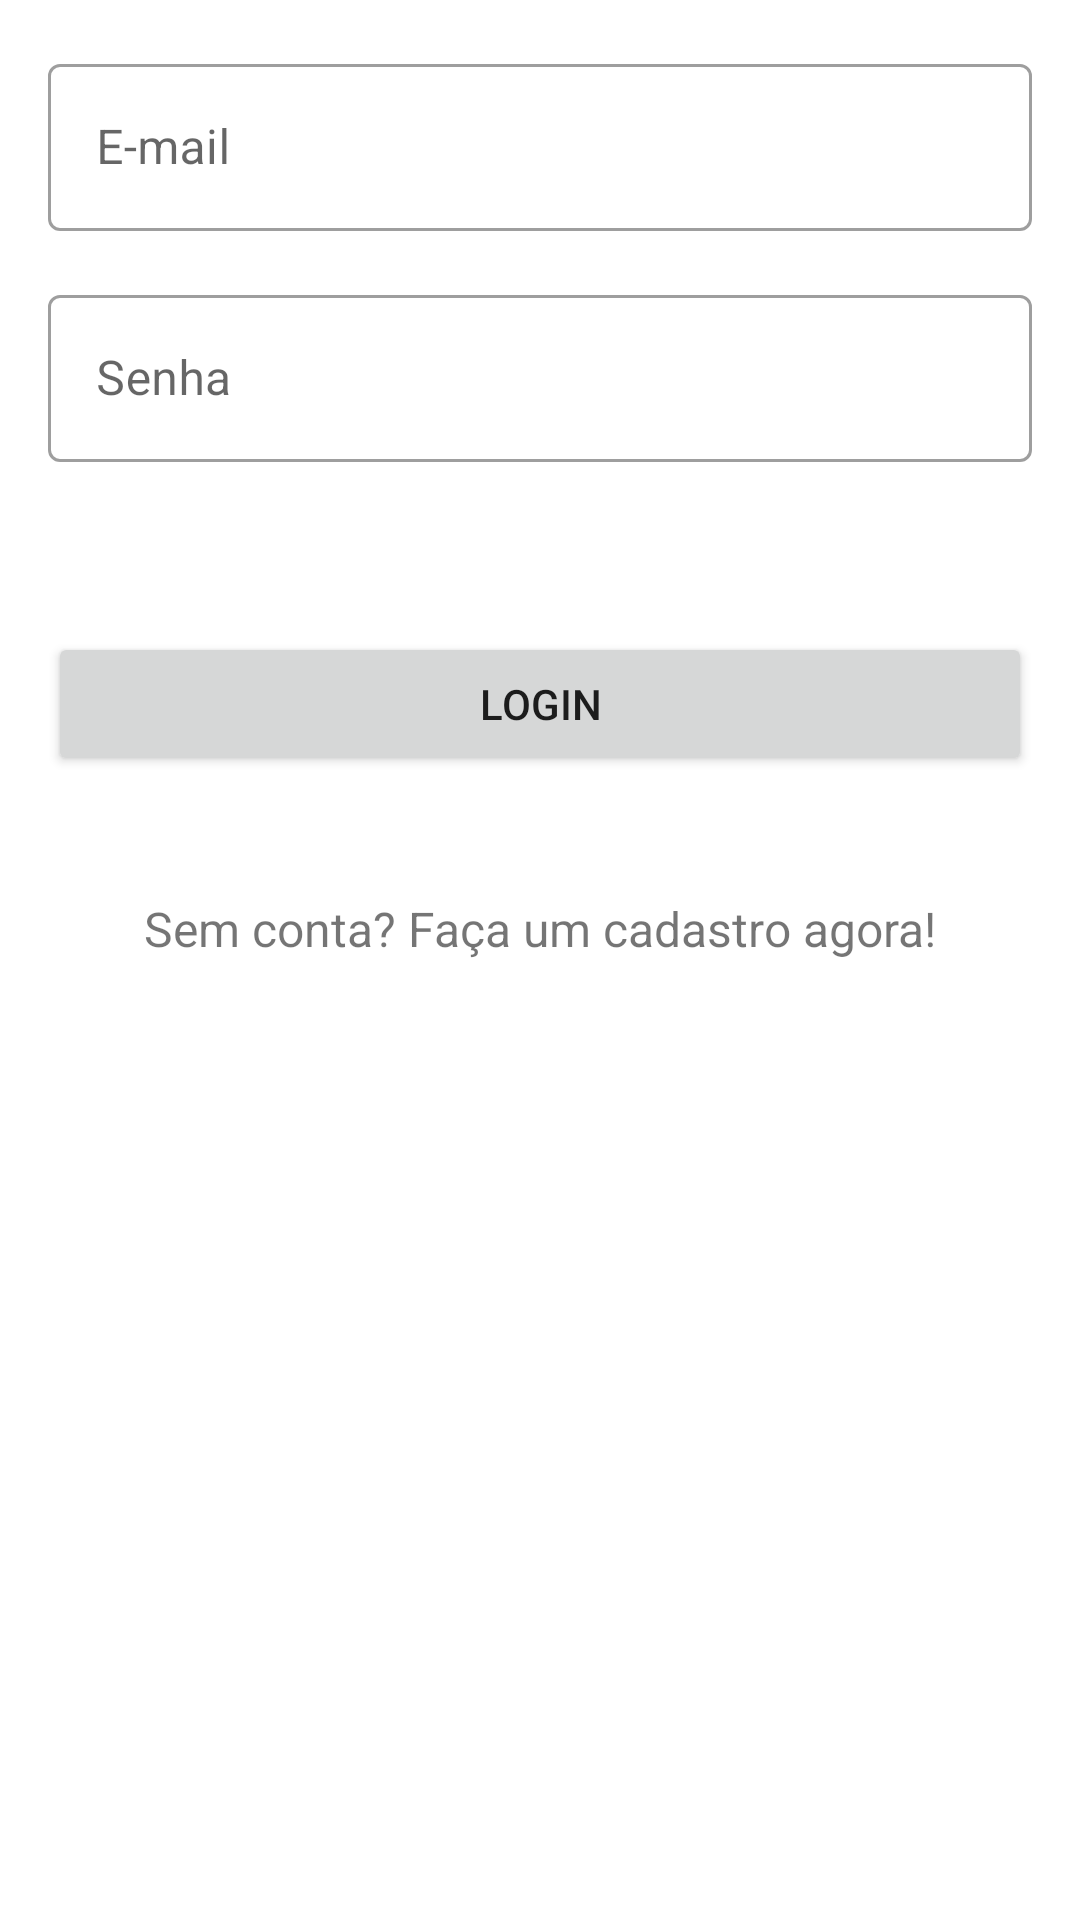

Produce the Android XML layout that renders to this screen, including the resource entries it uses.
<!-- AndroidManifest.xml: application theme theme.personal -->
<!-- res/layout/activity_user_login.xml -->
<?xml version="1.0" encoding="utf-8"?>
<androidx.constraintlayout.widget.ConstraintLayout xmlns:android="http://schemas.android.com/apk/res/android"
    xmlns:app="http://schemas.android.com/apk/res-auto"
    xmlns:tools="http://schemas.android.com/tools"
    android:layout_width="match_parent"
    android:layout_height="match_parent"
    tools:context=".ui.user.UserLoginActivity">

    <com.google.android.material.textfield.TextInputLayout
        android:id="@+id/textinputlayout_login_usuario_email"
        style="@style/Widget.MaterialComponents.TextInputLayout.OutlinedBox"
        android:layout_width="0dp"
        android:layout_height="wrap_content"
        android:layout_margin="16dp"
        app:layout_constraintEnd_toEndOf="parent"
        app:layout_constraintStart_toStartOf="parent"
        app:layout_constraintTop_toTopOf="parent">

        <com.google.android.material.textfield.TextInputEditText
            android:id="@+id/login_usuario_email"
            android:layout_width="match_parent"
            android:layout_height="wrap_content"
            android:hint="E-mail"
            android:inputType="textEmailAddress" />

    </com.google.android.material.textfield.TextInputLayout>

    <com.google.android.material.textfield.TextInputLayout
        android:id="@+id/textinputlayout_login_usuario_senha"
        style="@style/Widget.MaterialComponents.TextInputLayout.OutlinedBox"
        android:layout_width="0dp"
        android:layout_height="wrap_content"
        android:layout_margin="16dp"
        app:layout_constraintEnd_toEndOf="parent"
        app:layout_constraintStart_toStartOf="parent"
        app:layout_constraintTop_toBottomOf="@id/textinputlayout_login_usuario_email">

        <com.google.android.material.textfield.TextInputEditText
            android:id="@+id/login_usuario_senha"
            android:layout_width="match_parent"
            android:layout_height="wrap_content"
            android:hint="Senha"
            android:inputType="textPassword" />

    </com.google.android.material.textfield.TextInputLayout>

    <Button
        android:id="@+id/btn_logar_usuario"
        android:layout_width="0dp"
        android:layout_height="wrap_content"
        android:layout_margin="16dp"
        android:text="login"
        app:layout_constraintBottom_toBottomOf="parent"
        app:layout_constraintEnd_toEndOf="parent"
        app:layout_constraintStart_toStartOf="parent"
        app:layout_constraintTop_toBottomOf="@id/textinputlayout_login_usuario_senha"
        app:layout_constraintVertical_bias="0.1" />

    <TextView
        android:id="@+id/txt_cadastrar_usuario"
        android:layout_width="wrap_content"
        android:layout_height="wrap_content"
        android:layout_marginTop="40dp"
        android:text="Sem conta? Faça um cadastro agora!"
        android:textSize="16sp"
        app:layout_constraintStart_toStartOf="parent"
        app:layout_constraintEnd_toEndOf="parent"
        app:layout_constraintTop_toBottomOf="@id/btn_logar_usuario"
        />

</androidx.constraintlayout.widget.ConstraintLayout>
<!-- resources referenced by this layout -->
<resources>
  <style name="theme.personal" parent="Theme.MaterialComponents.Light.DarkActionBar">
  
          <item name="colorPrimary">@color/primary</item>
          <item name="colorPrimaryVariant">@color/primary_dark</item>
          <item name="colorOnPrimary">@color/white</item>
          
          <item name="colorSecondary">@color/accent</item>
          <item name="colorSecondaryVariant">@color/primary</item>
          <item name="colorOnSecondary">@color/black</item>
          
          <item name="android:statusBarColor" tools:targetApi="l">?attr/colorPrimaryVariant</item>
  
      </style>
  <color name="primary">#512da8</color>
  <color name="primary_dark">#140078</color>
  <color name="white">#FFFFFFFF</color>
  <color name="accent">#8559da</color>
  <color name="black">#FF000000</color>
</resources>
